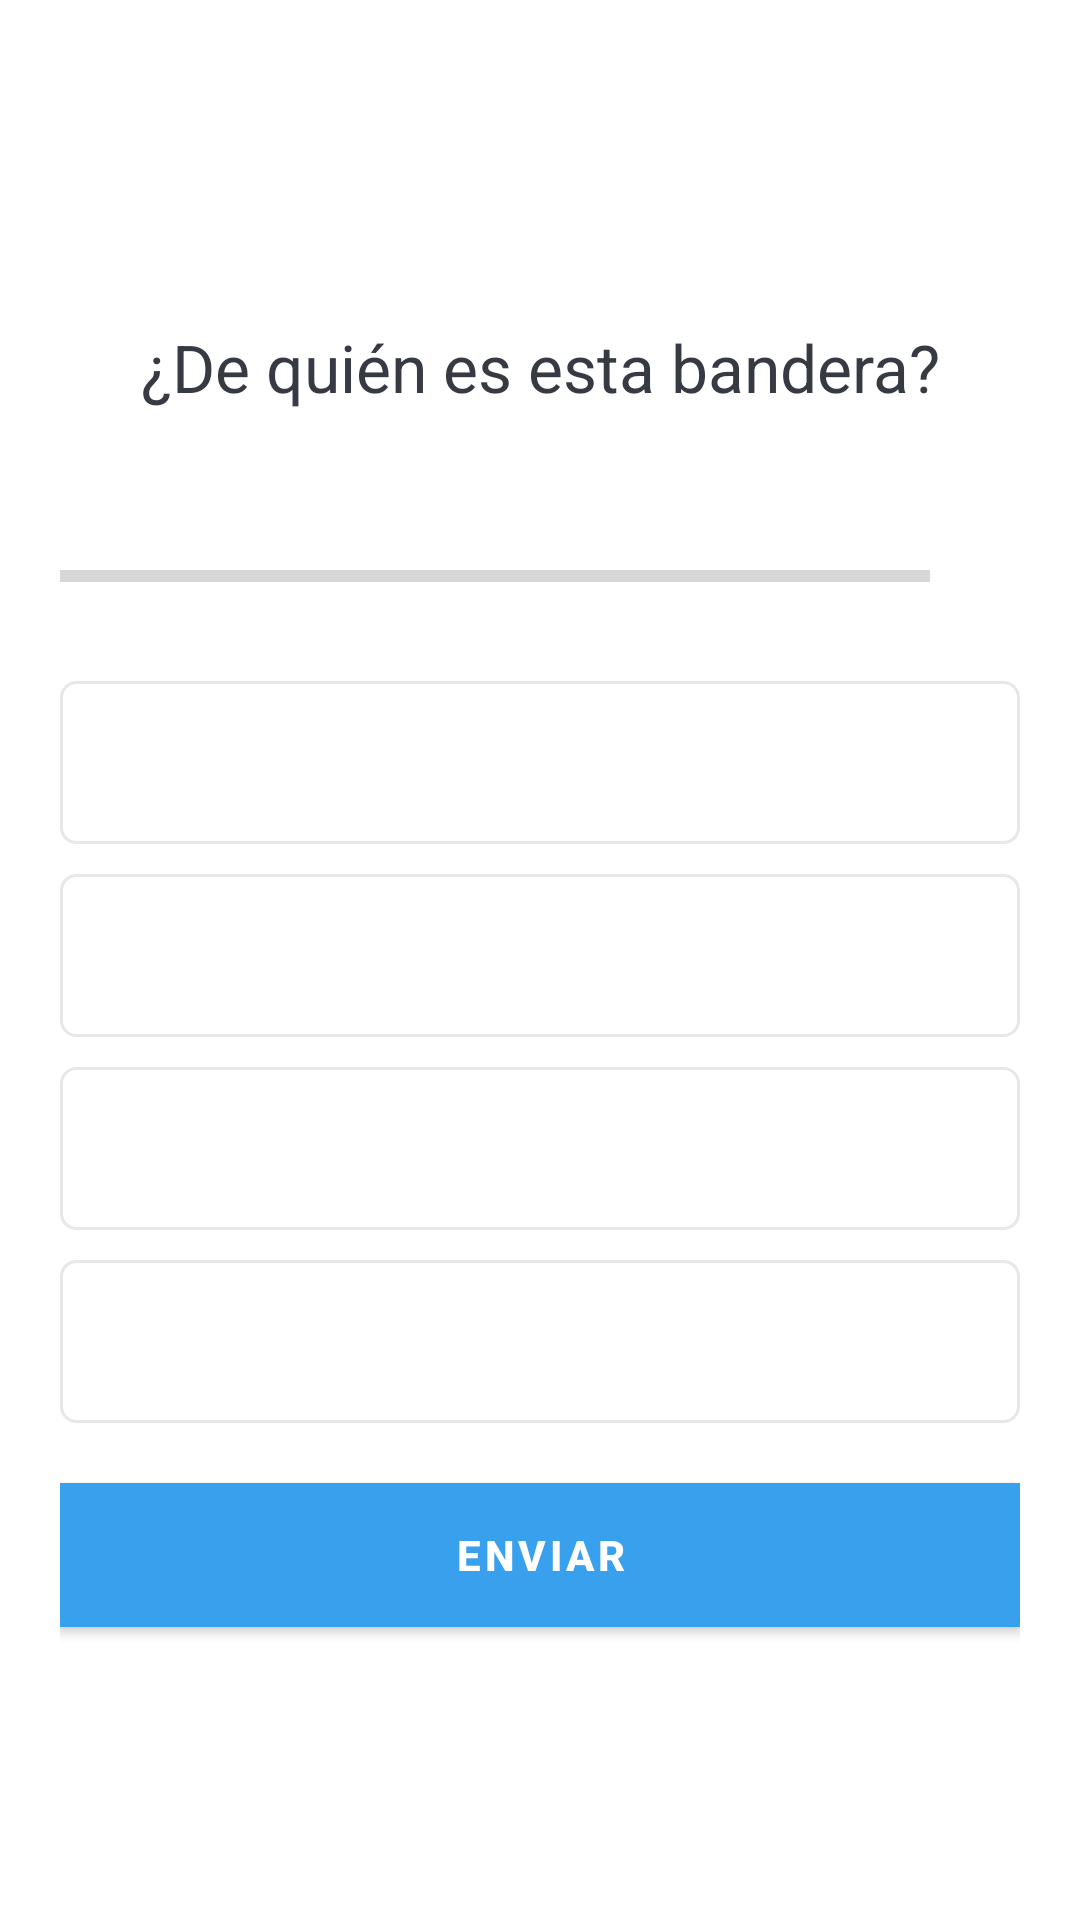

Layout XML and referenced resources for this Android screen:
<!-- AndroidManifest.xml: application theme Theme.PreguntApp -->
<!-- res/layout/activity_question.xml -->
<?xml version="1.0" encoding="utf-8"?>
<ScrollView xmlns:android="http://schemas.android.com/apk/res/android"
    xmlns:tools="http://schemas.android.com/tools"
    android:layout_width="match_parent"
    android:layout_height="match_parent"
    android:fillViewport="true"
    tools:context=".QuestionActivity">
    <LinearLayout
        android:padding="20dp"
        android:gravity="center"
        android:orientation="vertical"
        android:layout_width="match_parent"
        android:layout_height="wrap_content">
        <TextView
            android:id="@+id/tv_question"
            android:layout_width="match_parent"
            android:layout_height="wrap_content"
            android:layout_margin="10dp"
            android:gravity="center"
            android:textColor="#363A43"
            android:textSize="22sp"
            android:text="¿De quién es esta bandera?"/>
        <ImageView
            android:id="@+id/iv_image"
            android:layout_width="wrap_content"
            android:layout_height="wrap_content"
            android:layout_marginTop="20dp"
            android:src="@drawable/ic_flag_of_argentina"/>
        <LinearLayout
            android:id="@+id/ll_progress_details"
            android:layout_width="match_parent"
            android:layout_height="wrap_content"
            android:gravity="center_horizontal"
            android:orientation="horizontal">
            <ProgressBar
                android:id="@+id/progressBar"
                style="?android:attr/progressBarStyleHorizontal"
                android:layout_width="0dp"
                android:layout_height="wrap_content"
                android:layout_weight="1"
                android:max="10"
                android:minHeight="50dp"
                android:progress="0"
                android:indeterminate="false"/>
            <TextView
                android:id="@+id/tv_progress"
                android:layout_width="wrap_content"
                android:layout_height="wrap_content"
                android:padding="15dp"
                android:gravity="center"
                android:textSize="14sp"
                tools:text="0/10"/>
        </LinearLayout>

        <TextView
            android:id="@+id/tv_option_one"
            android:layout_width="match_parent"
            android:layout_height="wrap_content"
            android:layout_marginTop="10dp"
            android:gravity="center"
            android:background="@drawable/default_option_border_bg"
            android:padding="15dp"
            android:textColor="#7A8089"
            android:textSize="18sp"
            tools:text="Apple"/>
        <TextView
            android:id="@+id/tv_option_two"
            android:layout_width="match_parent"
            android:layout_height="wrap_content"
            android:layout_marginTop="10dp"
            android:gravity="center"
            android:background="@drawable/default_option_border_bg"
            android:padding="15dp"
            android:textColor="#7A8089"
            android:textSize="18sp"
            tools:text="Apple"/>
        <TextView
            android:id="@+id/tv_option_three"
            android:layout_width="match_parent"
            android:layout_height="wrap_content"
            android:layout_marginTop="10dp"
            android:gravity="center"
            android:background="@drawable/default_option_border_bg"
            android:padding="15dp"
            android:textColor="#7A8089"
            android:textSize="18sp"
            tools:text="Apple"/>
        <TextView
            android:id="@+id/tv_option_four"
            android:layout_width="match_parent"
            android:layout_height="wrap_content"
            android:layout_marginTop="10dp"
            android:gravity="center"
            android:background="@drawable/default_option_border_bg"
            android:padding="15dp"
            android:textColor="#7A8089"
            android:textSize="18sp"
            tools:text="Apple"/>
        <Button
            android:id="@+id/btn_submit"
            android:layout_width="match_parent"
            android:layout_height="wrap_content"
            android:layout_marginTop="20dp"
            android:background="@color/colorPrimary"
            android:text="@string/btn_submit"
            android:textColor="@color/white"
            android:textStyle="bold" />
    </LinearLayout>
</ScrollView>
<!-- resources referenced by this layout -->
<resources>
  <color name="colorPrimary">#39A0ED</color>
  <color name="white">#FFFFFFFF</color>
  <!-- drawable default_option_border_bg (drawable) -->
  <?xml version="1.0" encoding="utf-8"?>
  <shape xmlns:android="http://schemas.android.com/apk/res/android"
      android:shape="rectangle">
      <stroke android:width="1dp"
          android:color="#E8E8E8"/>
      <solid android:color="@color/white" />
      <corners android:radius="5dp"/>
  
  </shape>
  <string name="btn_submit">Enviar</string>
  <style name="Theme.PreguntApp" parent="Theme.MaterialComponents.DayNight.DarkActionBar">
          
          <item name="colorPrimary">@color/colorPrimary</item>
          <item name="colorPrimaryVariant">@color/colorPrimaryDark</item>
          <item name="colorOnPrimary">@color/white</item>
          
          <item name="colorSecondary">@color/teal_200</item>
          <item name="colorSecondaryVariant">@color/teal_700</item>
          <item name="colorOnSecondary">@color/black</item>
          
          <item name="android:statusBarColor" tools:targetApi="l">?attr/colorPrimaryVariant</item>
          
      </style>
  <color name="colorPrimaryDark">#4C6085</color>
  <color name="teal_200">#FF03DAC5</color>
  <color name="teal_700">#FF018786</color>
  <color name="black">#32322C</color>
</resources>
